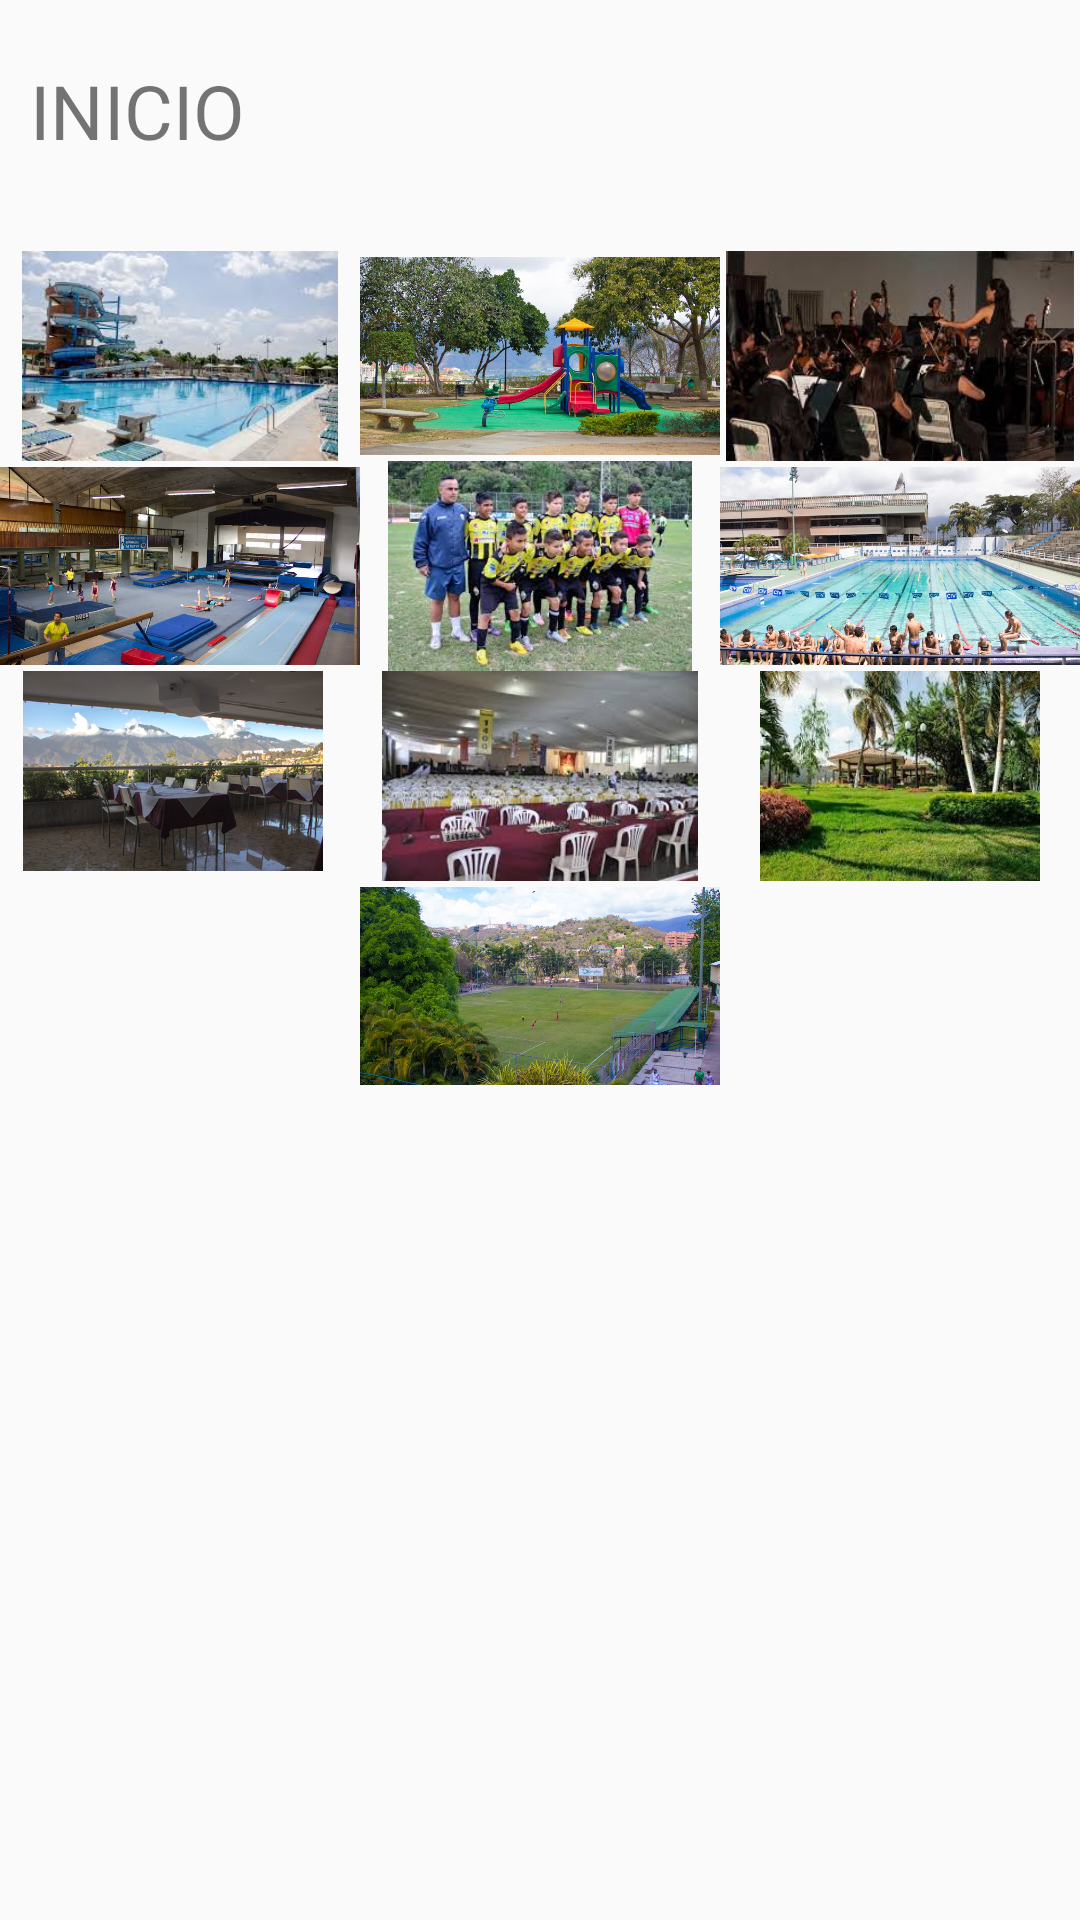

Write the Android layout XML for this screen, with the resource values it uses.
<!-- AndroidManifest.xml: application theme AppTheme -->
<!-- res/layout/fragment_inicio.xml -->
<?xml version="1.0" encoding="utf-8"?>
<LinearLayout xmlns:android="http://schemas.android.com/apk/res/android"
              android:orientation="vertical"
              android:layout_width="match_parent"
              android:layout_height="match_parent">

    <TextView
        android:layout_width="wrap_content"
        android:layout_height="wrap_content"
        android:text="INICIO"
        android:textSize="25sp"
        android:layout_marginTop="20dp"
        android:layout_marginLeft="10dp"
        android:id="@+id/textView6"/>

    <GridLayout
        android:layout_width="match_parent"
        android:layout_height="match_parent"
        android:layout_marginTop="30dp">

        <ImageView
            android:layout_width="120dp"
            android:layout_height="70dp"
            android:id="@+id/imageView6"
            android:src="@drawable/piscina"
            android:layout_row="0"
            android:layout_column="0"
            android:layout_rowSpan="1"/>

        <ImageView
            android:layout_width="120dp"
            android:layout_height="70dp"
            android:src="@drawable/parque_infantil"
            android:id="@+id/imageView13"
            android:layout_row="0"
            android:layout_column="1"/>

        <ImageView
            android:layout_width="120dp"
            android:layout_height="70dp"
            android:src="@drawable/salon_de_orquestas_"
            android:id="@+id/imageView8"
            android:layout_row="0"
            android:layout_column="2"/>

        <ImageView
            android:layout_width="120dp"
            android:layout_height="70dp"
            android:src="@drawable/gimnasio"
            android:id="@+id/imageView12"
            android:layout_row="1"
            android:layout_column="0"/>

        <ImageView
            android:layout_width="120dp"
            android:layout_height="70dp"
            android:src="@drawable/futbol"
            android:id="@+id/imageView10"
            android:layout_row="1"
            android:layout_column="1"/>

        <ImageView
            android:layout_width="120dp"
            android:layout_height="70dp"
            android:src="@drawable/natacion"
            android:id="@+id/imageView15"
            android:layout_row="1"
            android:layout_column="2"/>

        <ImageView
            android:layout_width="120dp"
            android:layout_height="70dp"
            android:src="@drawable/restaurante"
            android:id="@+id/imageView11"
            android:layout_row="2"
            android:layout_column="0"/>

        <ImageView
            android:layout_width="120dp"
            android:layout_height="70dp"
            android:src="@drawable/salon_fiestas"
            android:id="@+id/imageView14"
            android:layout_row="2"
            android:layout_column="1"/>

        <ImageView
            android:layout_width="120dp"
            android:layout_height="70dp"
            android:src="@drawable/jardin"
            android:id="@+id/imageView9"
            android:layout_row="2"
            android:layout_column="2"/>

        <ImageView
            android:layout_width="120dp"
            android:layout_height="70dp"
            android:id="@+id/imageView7"
            android:src="@drawable/cancha_futbol"
            android:layout_row="3"
            android:layout_column="1"/>

    </GridLayout>

</LinearLayout>
<!-- resources referenced by this layout -->
<resources>
  <!-- drawable cancha_futbol: jpg bitmap (drawable, 100644 bytes) -->
  <!-- drawable futbol: jpg bitmap (drawable, 14878 bytes) -->
  <!-- drawable gimnasio: jpg bitmap (drawable, 80734 bytes) -->
  <!-- drawable jardin: jpg bitmap (drawable, 15609 bytes) -->
  <!-- drawable natacion: jpg bitmap (drawable, 109238 bytes) -->
  <!-- drawable parque_infantil: jpg bitmap (drawable, 130252 bytes) -->
  <!-- drawable piscina: jpg bitmap (drawable, 10448 bytes) -->
  <!-- drawable restaurante: png bitmap (drawable, 258521 bytes) -->
  <!-- drawable salon_de_orquestas_: jpg bitmap (drawable, 9041 bytes) -->
  <!-- drawable salon_fiestas: jpg bitmap (drawable, 10860 bytes) -->
  <style name="AppTheme" parent="Theme.AppCompat.Light.DarkActionBar">
          
          <item name="drawerArrowStyle">@style/DrawerArrowStyle</item>
      </style>
  <style name="DrawerArrowStyle" parent="Widget.AppCompat.DrawerArrowToggle">
          <item name="color">@android:color/white</item>
      </style>
</resources>
